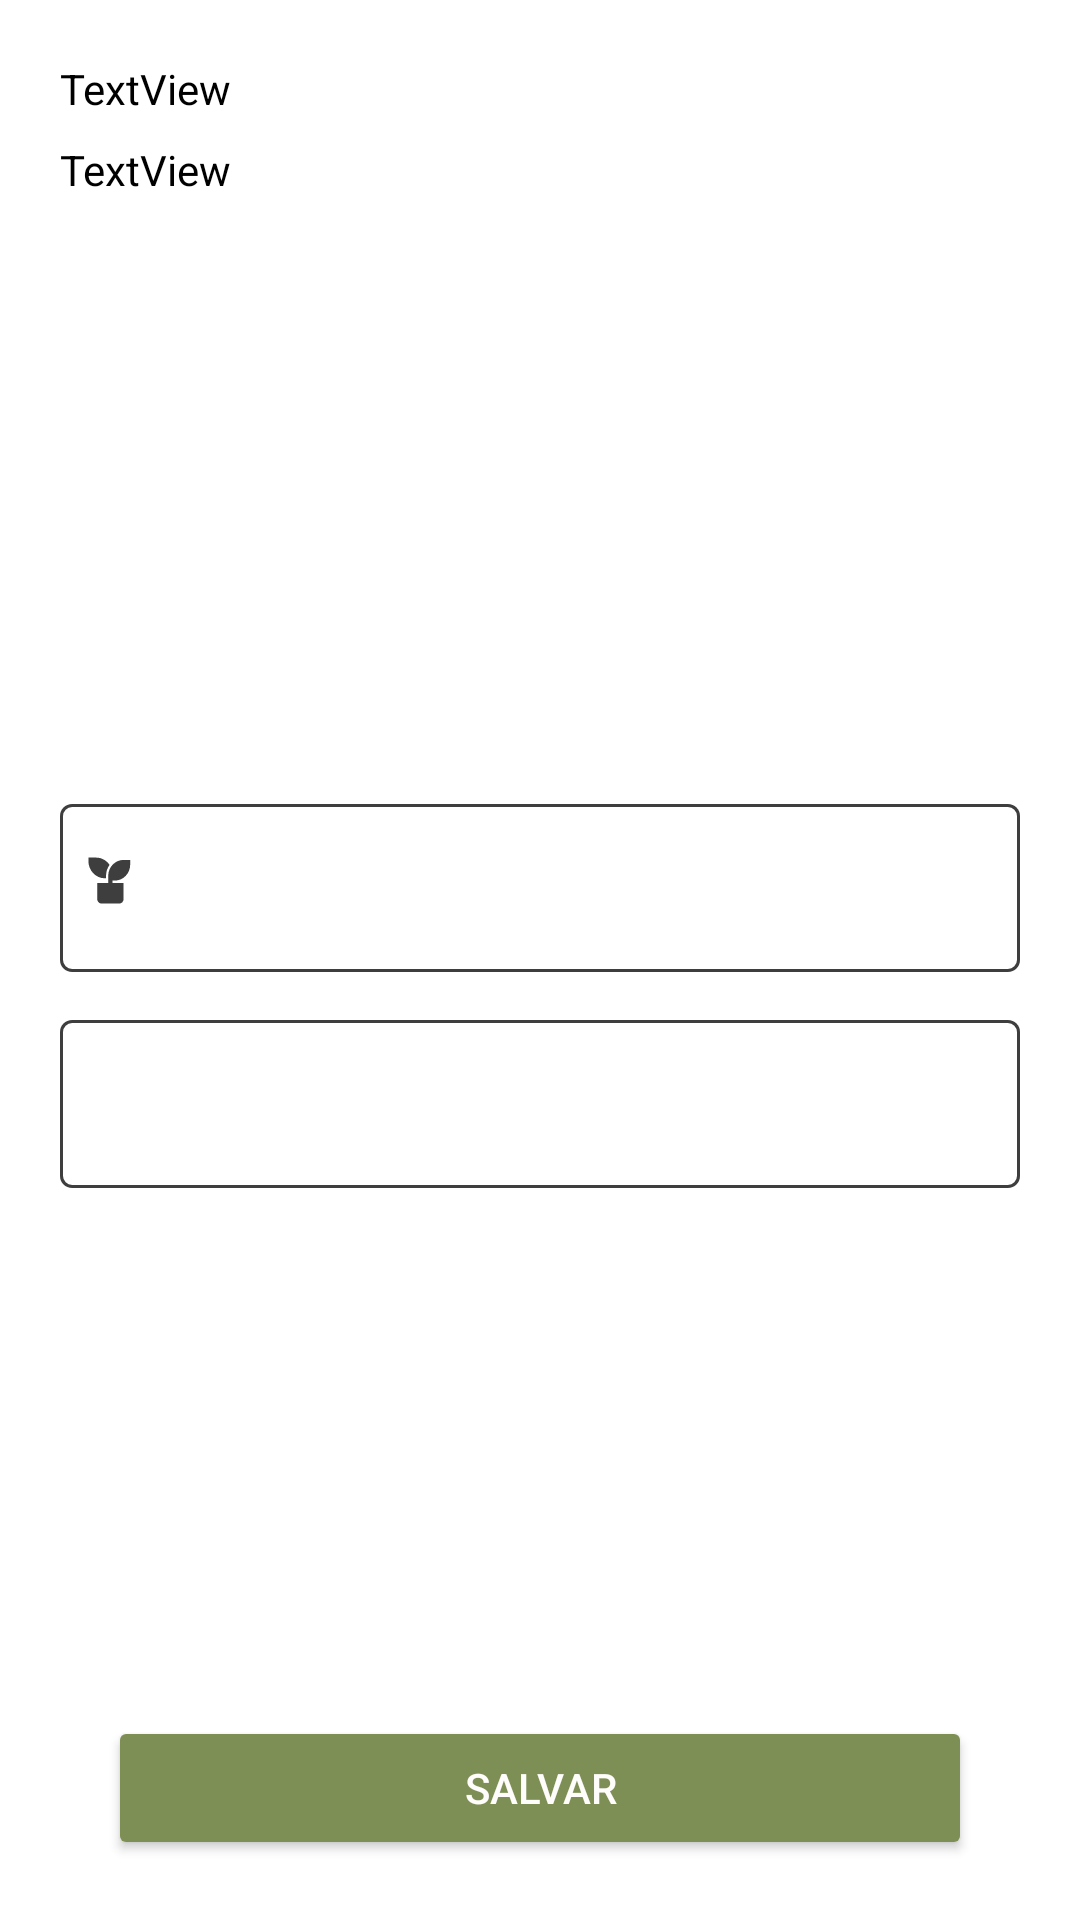

Reconstruct the res/layout file that produces this screen, plus the resources it refers to.
<!-- AndroidManifest.xml: application theme Theme.TrabalhoSamambaia.light -->
<!-- res/layout/content_plant_edit_view.xml -->
<?xml version="1.0" encoding="utf-8"?>
<androidx.constraintlayout.widget.ConstraintLayout xmlns:android="http://schemas.android.com/apk/res/android"
    xmlns:app="http://schemas.android.com/apk/res-auto"
    xmlns:tools="http://schemas.android.com/tools"
    android:id="@+id/editView"
    android:layout_width="match_parent"
    android:layout_height="match_parent"
    android:background="#FFFFFF"
    android:padding="20dp"
    app:layout_behavior="@string/appbar_scrolling_view_behavior">

    <TextView
        android:id="@+id/userPlantName"
        android:layout_width="match_parent"
        android:layout_height="wrap_content"
        android:text="TextView"
        app:layout_constraintStart_toStartOf="parent"
        app:layout_constraintTop_toTopOf="parent" />

    <TextView
        android:id="@+id/userPlantCientifcName"
        android:layout_width="match_parent"
        android:layout_height="wrap_content"
        android:layout_marginTop="8dp"
        android:text="TextView"
        app:layout_constraintStart_toStartOf="parent"
        app:layout_constraintTop_toBottomOf="@+id/userPlantName" />

    <ImageView
        android:id="@+id/userPlantEdit"
        android:layout_width="0dp"
        android:layout_height="170dp"
        android:layout_marginTop="16dp"
        app:layout_constraintEnd_toEndOf="parent"
        app:layout_constraintHorizontal_bias="0.4"
        app:layout_constraintStart_toStartOf="parent"
        app:layout_constraintTop_toBottomOf="@+id/userPlantCientifcName"
        tools:srcCompat="@tools:sample/backgrounds/scenic" />

    <EditText
        android:id="@+id/plantNameEdit"
        android:layout_width="match_parent"
        android:layout_height="wrap_content"
        android:layout_marginTop="16dp"
        android:background="@drawable/edit_text_frame"
        android:drawableStart="@drawable/edit_text_plant"
        android:ems="10"
        android:inputType="text"
        android:padding="8dp"
        app:layout_constraintEnd_toEndOf="parent"
        app:layout_constraintStart_toStartOf="parent"
        app:layout_constraintTop_toBottomOf="@+id/userPlantEdit" />

    <EditText
        android:id="@+id/plantWateringEdit"
        android:layout_width="match_parent"
        android:layout_height="wrap_content"
        android:layout_marginTop="16dp"
        android:background="@drawable/edit_text_frame"
        android:drawableStart="@drawable/ic_clock"
        android:inputType="text"
        android:padding="8dp"
        app:layout_constraintEnd_toEndOf="parent"
        app:layout_constraintStart_toStartOf="parent"
        app:layout_constraintTop_toBottomOf="@+id/plantNameEdit" />

    <Button
        android:id="@+id/saveButton"
        android:layout_width="match_parent"
        android:layout_height="wrap_content"
        android:layout_marginStart="16dp"
        android:layout_marginEnd="16dp"
        android:backgroundTint="#7D8F54"
        android:text="Salvar"
        android:textColor="#FFFCFC"
        app:layout_constraintBottom_toBottomOf="parent"
        app:layout_constraintEnd_toEndOf="parent"
        app:layout_constraintStart_toStartOf="parent" />
</androidx.constraintlayout.widget.ConstraintLayout>
<!-- resources referenced by this layout -->
<resources>
  <!-- drawable edit_text_frame (drawable) -->
  <?xml version="1.0" encoding="utf-8"?>
  <vector
      xmlns:android="http://schemas.android.com/apk/res/android"
      xmlns:aapt="http://schemas.android.com/aapt"
      android:width="317dp"
      android:height="56dp"
      android:viewportWidth="317"
      android:viewportHeight="56"
      >
      <group>
          <clip-path
              android:pathData="M4 0H313C315.209 0 317 1.79086 317 4V52C317 54.2091 315.209 56 313 56H4C1.79086 56 0 54.2091 0 52V4C0 1.79086 1.79086 0 4 0Z"
              />
          <path
              android:pathData="M4 0H313C315.209 0 317 1.79086 317 4V52C317 54.2091 315.209 56 313 56H4C1.79086 56 0 54.2091 0 52V4C0 1.79086 1.79086 0 4 0Z"
              android:strokeWidth="2"
              android:strokeColor="#3E3E3E"
              />
      </group>
  </vector>
  <!-- drawable edit_text_plant (drawable) -->
  <?xml version="1.0" encoding="utf-8"?>
  <vector xmlns:android="http://schemas.android.com/apk/res/android"
      xmlns:aapt="http://schemas.android.com/aapt"
      android:width="22dp"
      android:height="23dp"
      android:viewportWidth="30"
      android:viewportHeight="30">
      <group>
  
          <path
              android:fillColor="#3E3E3E"
              android:pathData="M21 3v2c0 3.866-3.134 7-7 7h-1v1h5v7c0 1.105-.895 2-2 2H8c-1.105 0-2-.895-2-2v-7h5v-3c0-3.866 3.134-7 7-7h3zM5.5 2c2.529 0 4.765 1.251 6.124 3.169C10.604 6.51 10 8.185 10 10v1h-.5C5.358 11 2 7.642 2 3.5V2h3.5z" />
      </group>
  </vector>
  <style name="Theme.TrabalhoSamambaia.light" parent="Theme.MaterialComponents.Light.NoActionBar">
  
          
          
          <item name="colorPrimaryVariant">@color/register_button_garden</item>
          <item name="colorOnPrimary">@color/white</item>
          
          <item name="colorSecondary">@color/teal_200</item>
          <item name="colorSecondaryVariant">@color/teal_700</item>
          <item name="colorOnSecondary">@color/black</item>
          
          <item name="android:statusBarColor">?attr/colorPrimaryVariant</item>
          <item name="android:textColor">#000</item>
          
      </style>
  <color name="register_button_garden">#7D8F54</color>
  <color name="white">#FFFFFFFF</color>
  <color name="teal_200">#FF03DAC5</color>
  <color name="teal_700">#FF018786</color>
  <color name="black">#FF000000</color>
</resources>
